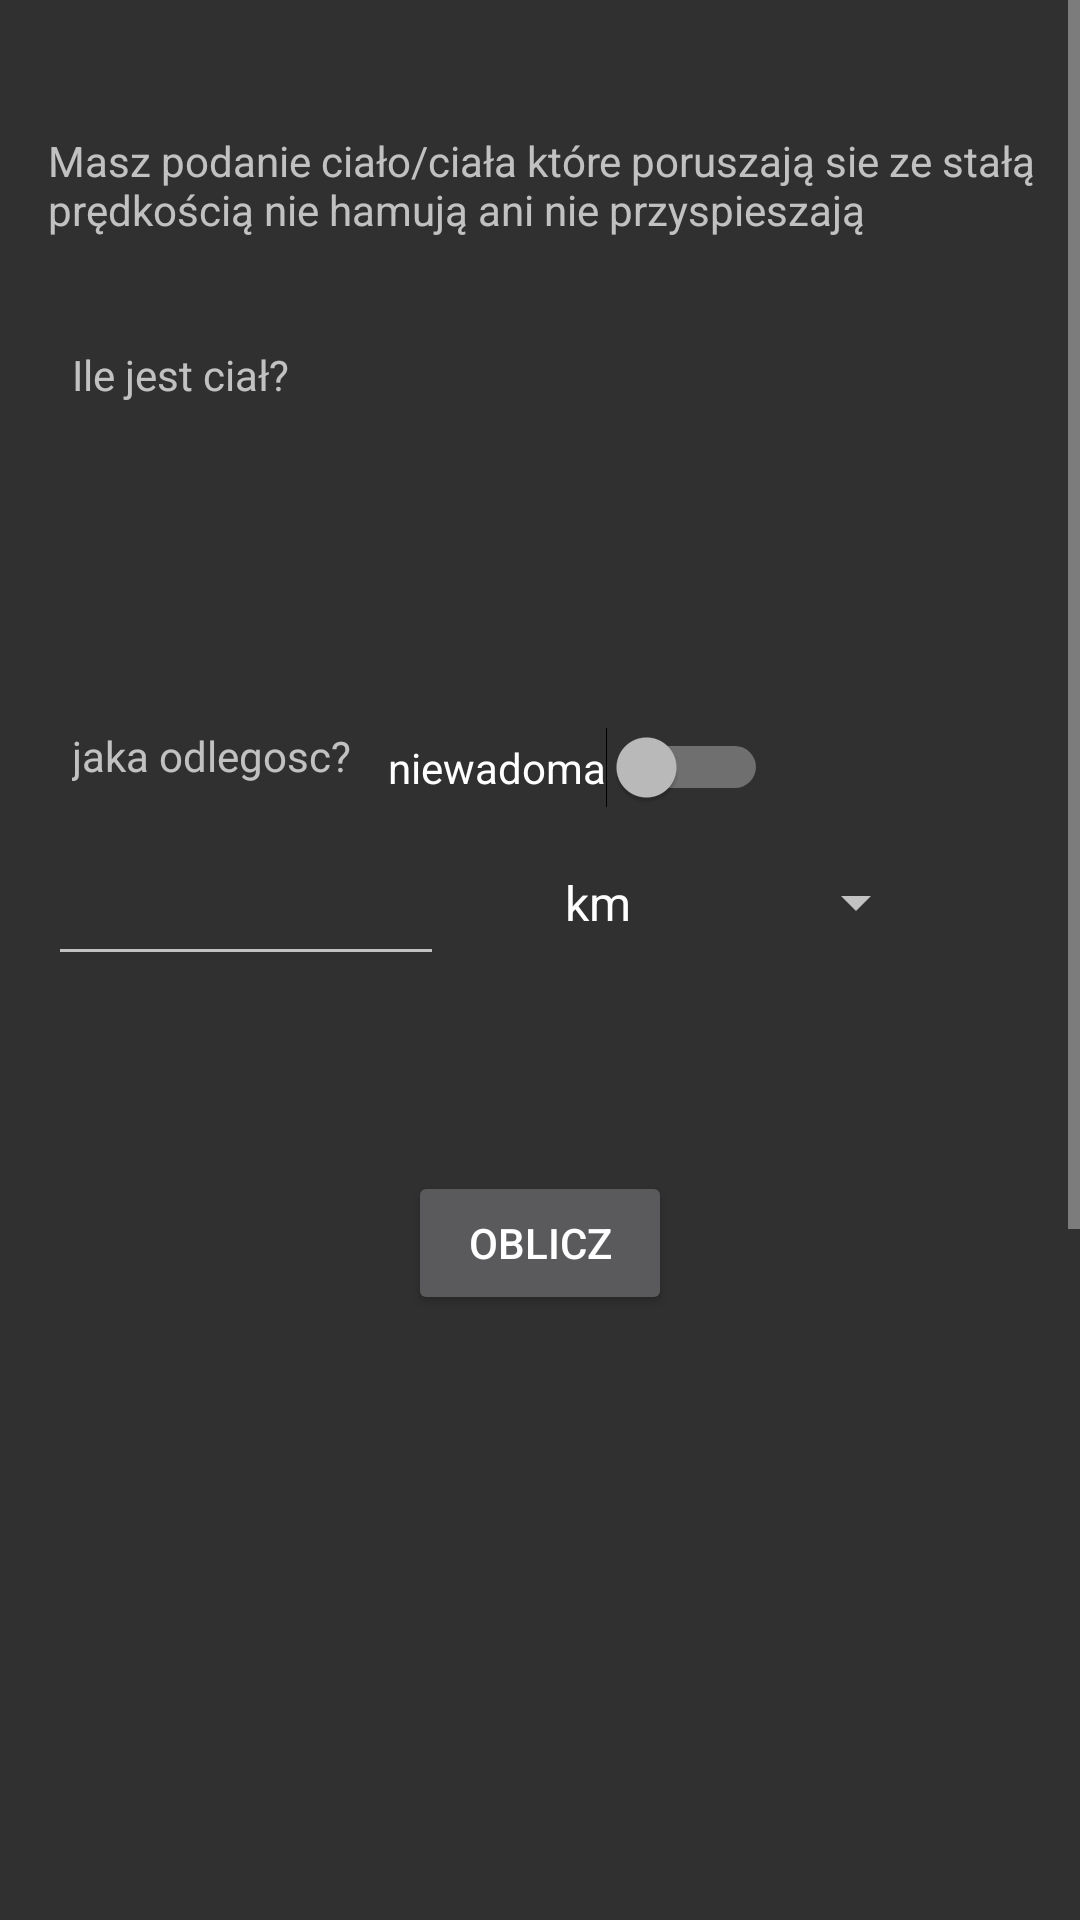

Here is an Android app screen rendered from its layout file. Give the layout XML and the strings, colors and styles it references.
<!-- AndroidManifest.xml: application theme AppTheme -->
<!-- res/layout/activity_acceleration_zero.xml -->
<?xml version="1.0" encoding="utf-8"?>
<ScrollView xmlns:android="http://schemas.android.com/apk/res/android"
    xmlns:app="http://schemas.android.com/apk/res-auto"
    xmlns:tools="http://schemas.android.com/tools"
    android:layout_width="match_parent"
    android:layout_height="match_parent"
    android:fillViewport="true"
    android:scrollbarStyle="insideOverlay">

    <android.support.constraint.ConstraintLayout
        android:layout_width="match_parent"
        android:layout_height="match_parent"
        android:minHeight="1000dp"
        tools:context=".AccelerationZero">

        <TextView
            android:id="@+id/textView"
            android:layout_width="0dp"
            android:layout_height="wrap_content"
            android:layout_marginStart="16dp"
            android:layout_marginTop="44dp"
            android:layout_marginEnd="8dp"
            android:text="@string/opisAzero"
            app:layout_constraintEnd_toEndOf="parent"
            app:layout_constraintHorizontal_bias="0.5"
            app:layout_constraintStart_toStartOf="parent"
            app:layout_constraintTop_toTopOf="parent" />

        <TextView
            android:id="@+id/textView2"
            android:layout_width="wrap_content"
            android:layout_height="19dp"
            android:layout_marginStart="24dp"
            android:layout_marginTop="36dp"
            android:text="Ile jest ciał?"
            app:layout_constraintStart_toStartOf="parent"
            app:layout_constraintTop_toBottomOf="@+id/textView" />

        <android.support.constraint.ConstraintLayout
            android:id="@+id/constraintLayout"
            android:layout_width="344dp"
            android:layout_height="120dp"
            android:layout_marginTop="100dp"
            app:layout_constraintEnd_toEndOf="parent"
            app:layout_constraintHorizontal_bias="0.492"
            app:layout_constraintStart_toStartOf="parent"
            app:layout_constraintTop_toBottomOf="@+id/textView2">

            <Spinner
                android:id="@+id/distanceDimensionsSpin"
                android:layout_width="129dp"
                android:layout_height="39dp"
                android:layout_marginStart="8dp"
                android:layout_marginTop="12dp"
                android:entries="@array/lengthDimensions"
                android:minWidth="200dp"
                app:layout_constraintEnd_toEndOf="parent"
                app:layout_constraintHorizontal_bias="0.365"
                app:layout_constraintStart_toEndOf="@+id/distanceEditText"
                app:layout_constraintTop_toTopOf="@+id/distanceEditText" />

            <EditText
                android:id="@+id/distanceEditText"
                android:layout_width="132dp"
                android:layout_height="56dp"
                android:layout_marginStart="8dp"
                android:layout_marginTop="8dp"
                android:ems="10"
                android:inputType="number"
                app:layout_constraintStart_toStartOf="parent"
                app:layout_constraintTop_toBottomOf="@+id/textView7" />

            <Switch
                android:id="@+id/knownDistanceSwitch"
                android:layout_width="wrap_content"
                android:layout_height="wrap_content"
                android:layout_marginTop="8dp"
                android:layout_marginEnd="96dp"
                android:text="niewadoma"
                app:layout_constraintEnd_toEndOf="parent"
                app:layout_constraintTop_toTopOf="parent"
                tools:checked="false" />

            <TextView
                android:id="@+id/textView7"
                android:layout_width="wrap_content"
                android:layout_height="wrap_content"
                android:layout_marginStart="16dp"
                android:layout_marginTop="8dp"
                android:text="jaka odlegosc?"
                app:layout_constraintStart_toStartOf="parent"
                app:layout_constraintTop_toTopOf="parent" />
        </android.support.constraint.ConstraintLayout>

        <Button
            android:id="@+id/calculateButt"
            android:layout_width="wrap_content"
            android:layout_height="wrap_content"
            android:layout_marginTop="36dp"
            android:text="oblicz"
            app:layout_constraintEnd_toEndOf="parent"
            app:layout_constraintStart_toStartOf="parent"
            app:layout_constraintTop_toBottomOf="@+id/constraintLayout" />

    </android.support.constraint.ConstraintLayout>
</ScrollView>
<!-- resources referenced by this layout -->
<resources>
  <string-array name="lengthDimensions">
          <item>km</item>
          <item>m</item>
          <item>mm</item>
      </string-array>
  <string name="opisAzero">Masz podanie ciało/ciała które poruszają sie ze stałą prędkością nie hamują ani nie przyspieszają</string>
  <style name="AppTheme" parent="Base.Theme.AppCompat">
  
      </style>
</resources>
